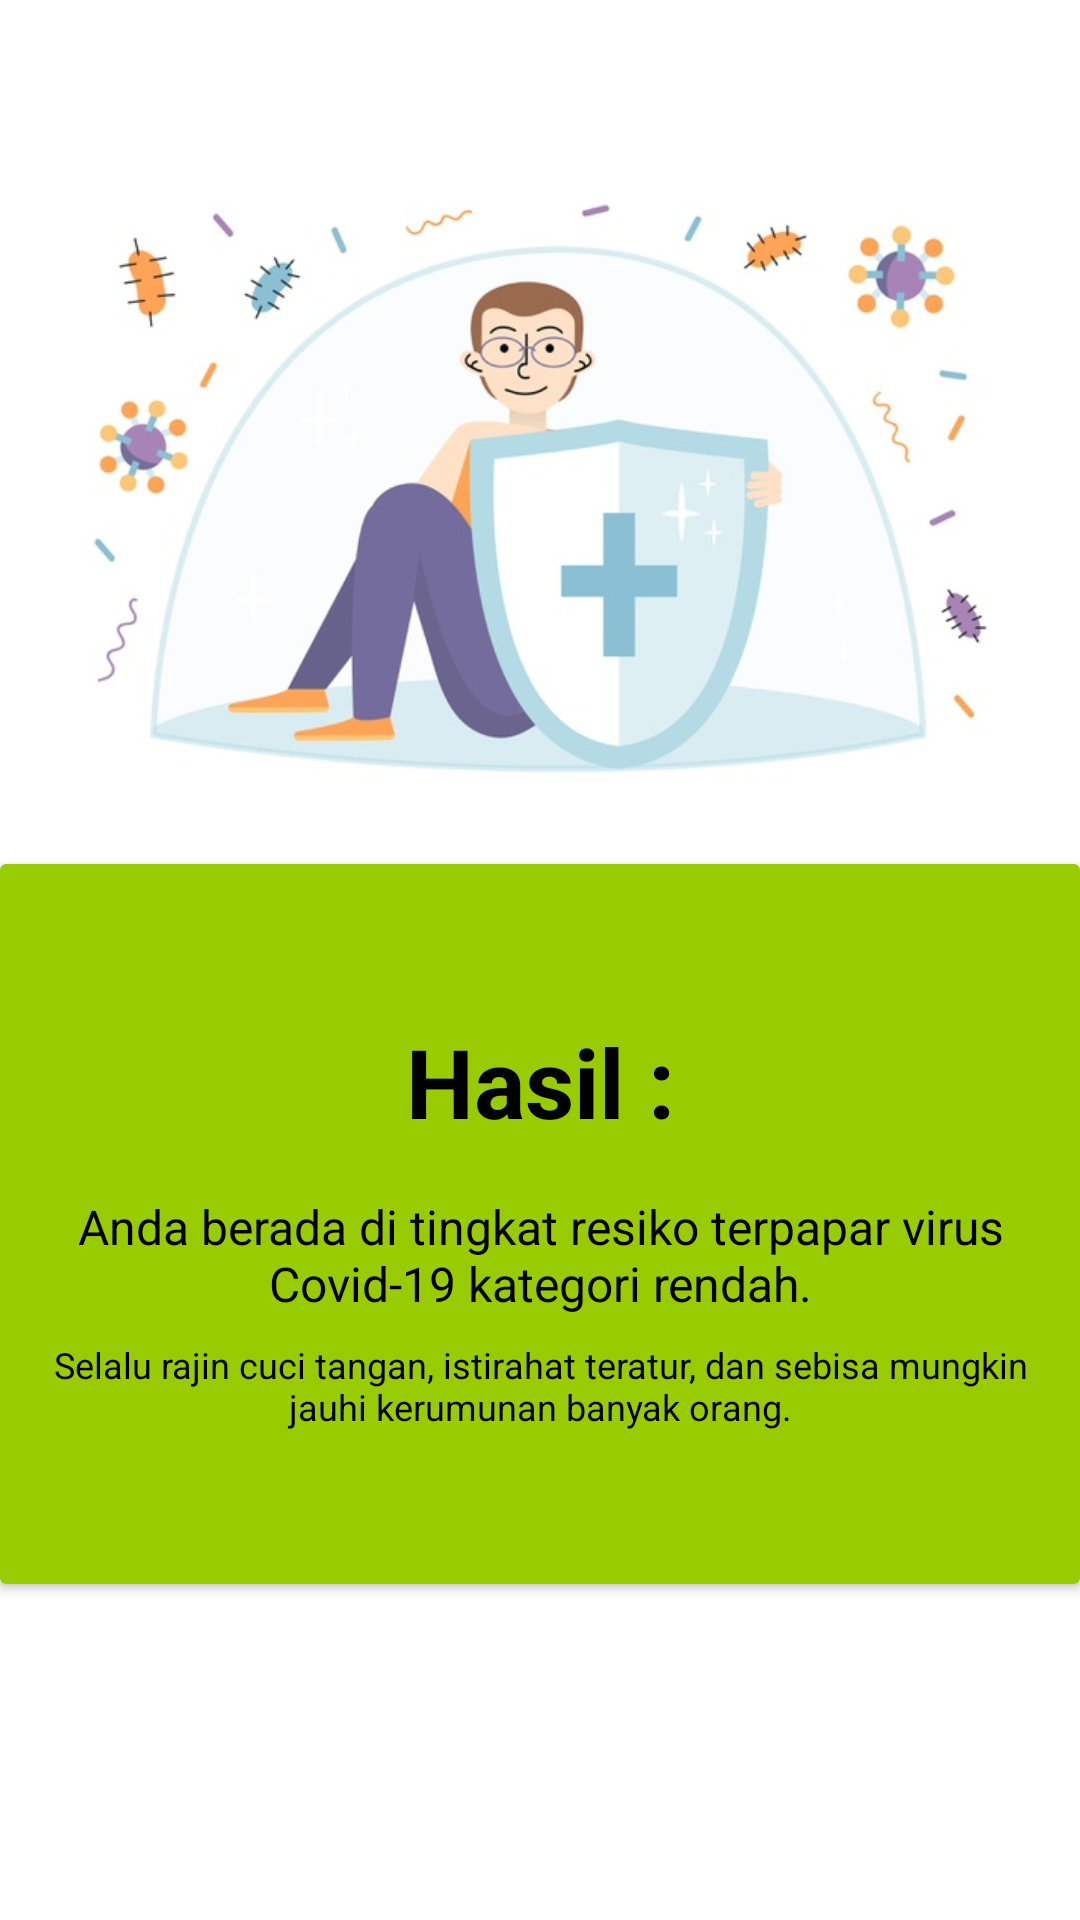

Layout XML and referenced resources for this Android screen:
<!-- AndroidManifest.xml: application theme AppTheme -->
<!-- res/layout/activity_result_resiko.xml -->
<?xml version="1.0" encoding="utf-8"?>
<androidx.constraintlayout.widget.ConstraintLayout
    xmlns:android="http://schemas.android.com/apk/res/android"
    xmlns:app="http://schemas.android.com/apk/res-auto"
    xmlns:tools="http://schemas.android.com/tools"
    android:background="@android:color/white"
    android:layout_width="match_parent"
    android:layout_height="match_parent">

    <ImageView
        android:id="@+id/imageView"
        android:layout_width="360dp"
        android:layout_height="210dp"
        app:layout_constraintBottom_toBottomOf="parent"
        app:layout_constraintEnd_toEndOf="parent"
        app:layout_constraintHorizontal_bias="0.498"
        app:layout_constraintStart_toStartOf="parent"
        app:layout_constraintTop_toTopOf="parent"
        app:layout_constraintVertical_bias="0.139"
        app:srcCompat="@drawable/healthy" />

    <androidx.cardview.widget.CardView
        android:id="@+id/cardViewResiko"
        android:layout_width="match_parent"
        android:layout_height="wrap_content"
        android:layout_margin="@dimen/activity_vertical_margin"
        android:orientation="vertical"
        app:layout_constraintBottom_toBottomOf="parent"
        app:layout_constraintEnd_toEndOf="parent"
        app:layout_constraintStart_toStartOf="parent"
        app:layout_constraintTop_toBottomOf="@+id/imageView"
        app:layout_constraintVertical_bias="0.14">

        <LinearLayout
            android:layout_width="match_parent"
            android:layout_height="240dp"
            android:gravity="center_vertical"
            android:background="@android:color/holo_green_light"
            android:orientation="vertical">

            <TextView
                android:layout_width="match_parent"
                android:layout_height="wrap_content"
                android:layout_marginStart="8dp"
                android:layout_marginEnd="8dp"
                android:text="Hasil :"
                android:textAlignment="center"
                android:textColor="@android:color/black"
                android:textSize="32sp"
                android:textStyle="bold" />

            <TextView
                android:layout_width="match_parent"
                android:layout_height="wrap_content"
                android:layout_marginStart="8dp"
                android:layout_marginTop="16dp"
                android:layout_marginEnd="8dp"
                android:text="Anda berada di tingkat resiko terpapar virus Covid-19 kategori rendah."
                android:textAlignment="center"
                android:textColor="@android:color/black"
                android:textSize="16sp"/>

            <TextView
                android:layout_width="wrap_content"
                android:layout_height="wrap_content"
                android:layout_marginStart="8dp"
                android:layout_marginTop="8dp"
                android:layout_marginEnd="8dp"
                android:layout_marginBottom="@dimen/activity_vertical_margin"
                android:text="Selalu rajin cuci tangan, istirahat teratur, dan sebisa mungkin jauhi kerumunan banyak orang."
                android:textAlignment="center"
                android:textColor="@android:color/black"
                android:textSize="12sp" />

        </LinearLayout>


    </androidx.cardview.widget.CardView>


</androidx.constraintlayout.widget.ConstraintLayout>
<!-- resources referenced by this layout -->
<resources>
  <!-- drawable healthy: jpg bitmap (drawable, 44067 bytes) -->
  <style name="AppTheme" parent="Theme.AppCompat.Light.DarkActionBar">
          
          <item name="colorPrimary">@color/colorPrimary</item>
          <item name="colorPrimaryDark">@color/colorPrimaryDark</item>
          <item name="colorAccent">@color/colorAccent</item>
      </style>
  <color name="colorPrimary">#6200EE</color>
  <color name="colorPrimaryDark">#3700B3</color>
  <color name="colorAccent">#03DAC5</color>
</resources>
